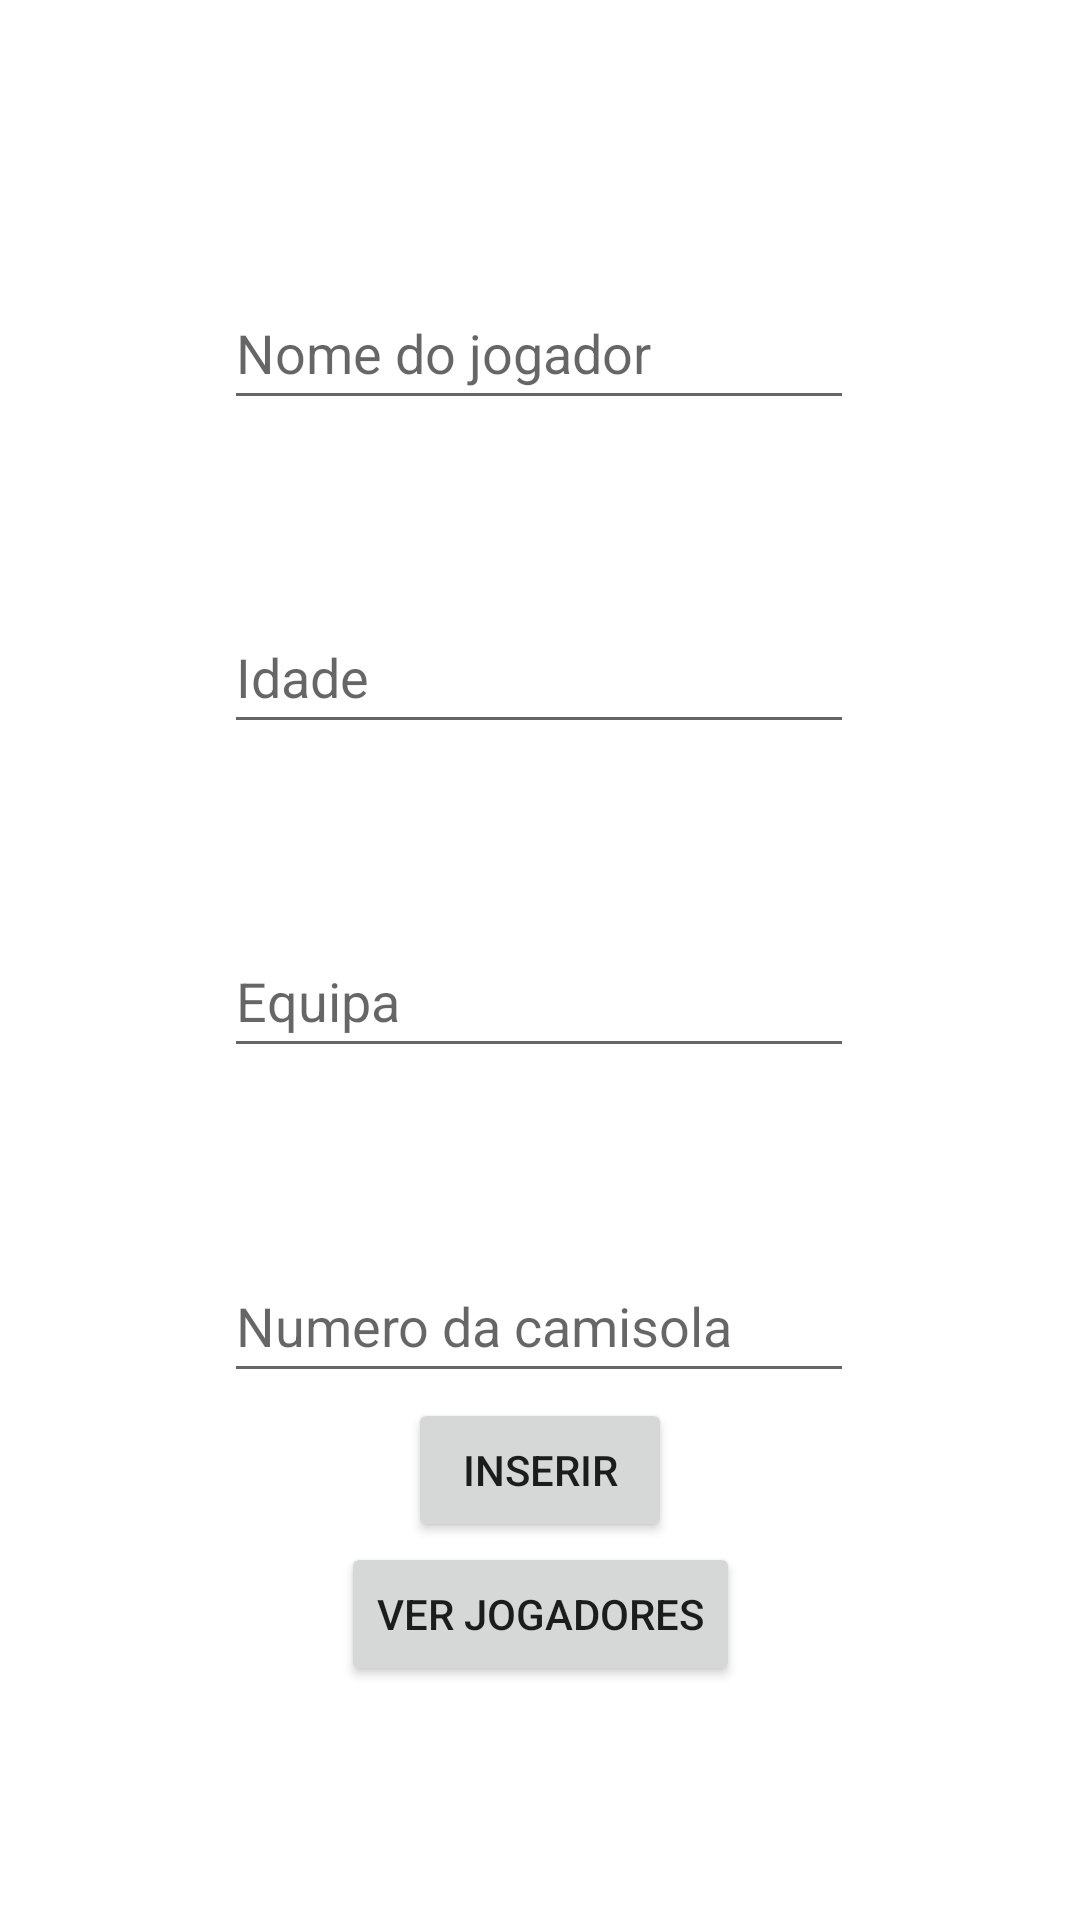

Layout XML and referenced resources for this Android screen:
<!-- AndroidManifest.xml: application theme Theme.Ficha1_mod10_RicardoSilva_3016 -->
<!-- res/layout/activity_main.xml -->
<?xml version="1.0" encoding="utf-8"?>
<androidx.constraintlayout.widget.ConstraintLayout xmlns:android="http://schemas.android.com/apk/res/android"
    xmlns:app="http://schemas.android.com/apk/res-auto"
    xmlns:tools="http://schemas.android.com/tools"
    android:layout_width="match_parent"
    android:layout_height="match_parent"
    tools:context=".MainActivity">

    <EditText
        android:id="@+id/txtNúmeroCamisola"
        android:layout_width="wrap_content"
        android:layout_height="wrap_content"
        android:layout_marginTop="60dp"
        android:ems="10"
        android:hint="Numero da camisola"
        android:inputType="textPersonName"
        android:minHeight="48dp"
        app:layout_constraintBottom_toTopOf="@+id/btnInserir"
        app:layout_constraintEnd_toEndOf="parent"
        app:layout_constraintHorizontal_bias="0.497"
        app:layout_constraintStart_toStartOf="parent"
        app:layout_constraintTop_toBottomOf="@+id/txtEquipa"
        app:layout_constraintVertical_bias="0.153" />

    <EditText
        android:id="@+id/txtEquipa"
        android:layout_width="wrap_content"
        android:layout_height="wrap_content"
        android:layout_marginTop="60dp"
        android:ems="10"
        android:hint="Equipa"
        android:inputType="textPersonName"
        android:minHeight="48dp"
        app:layout_constraintEnd_toEndOf="parent"
        app:layout_constraintHorizontal_bias="0.497"
        app:layout_constraintStart_toStartOf="parent"
        app:layout_constraintTop_toBottomOf="@+id/txtIdade" />

    <EditText
        android:id="@+id/txtNome"
        android:layout_width="wrap_content"
        android:layout_height="wrap_content"
        android:layout_marginTop="92dp"
        android:ems="10"
        android:hint="Nome do jogador"
        android:inputType="textPersonName"
        android:minHeight="48dp"
        app:layout_constraintEnd_toEndOf="parent"
        app:layout_constraintHorizontal_bias="0.497"
        app:layout_constraintStart_toStartOf="parent"
        app:layout_constraintTop_toTopOf="parent" />

    <Button
        android:id="@+id/btnInserir"
        android:layout_width="wrap_content"
        android:layout_height="wrap_content"
        android:text="Inserir"
        app:layout_constraintBottom_toBottomOf="parent"
        app:layout_constraintEnd_toEndOf="parent"
        app:layout_constraintStart_toStartOf="parent"
        app:layout_constraintTop_toTopOf="parent"
        app:layout_constraintVertical_bias="0.787" />

    <Button
        android:id="@+id/btnVerJogadores"
        android:layout_width="wrap_content"
        android:layout_height="wrap_content"
        android:text="Ver jogadores"
        app:layout_constraintBottom_toBottomOf="parent"
        app:layout_constraintEnd_toEndOf="parent"
        app:layout_constraintStart_toStartOf="parent"
        app:layout_constraintTop_toTopOf="parent"
        app:layout_constraintVertical_bias="0.868" />

    <EditText
        android:id="@+id/txtIdade"
        android:layout_width="wrap_content"
        android:layout_height="wrap_content"
        android:layout_marginTop="60dp"
        android:ems="10"
        android:hint="Idade"
        android:inputType="number"
        android:minHeight="48dp"
        app:layout_constraintEnd_toEndOf="parent"
        app:layout_constraintHorizontal_bias="0.497"
        app:layout_constraintStart_toStartOf="parent"
        app:layout_constraintTop_toBottomOf="@+id/txtNome" />

</androidx.constraintlayout.widget.ConstraintLayout>
<!-- resources referenced by this layout -->
<resources>
  <style name="Theme.Ficha1_mod10_RicardoSilva_3016" parent="Theme.MaterialComponents.DayNight.DarkActionBar">
          
          <item name="colorPrimary">@color/purple_500</item>
          <item name="colorPrimaryVariant">@color/purple_700</item>
          <item name="colorOnPrimary">@color/white</item>
          
          <item name="colorSecondary">@color/teal_200</item>
          <item name="colorSecondaryVariant">@color/teal_700</item>
          <item name="colorOnSecondary">@color/black</item>
          
          <item name="android:statusBarColor" tools:targetApi="l">?attr/colorPrimaryVariant</item>
          
      </style>
  <!-- not gathered from this repository: default colours our renderer supplied (Android Studio template values) -->
  <color name="purple_500">#FF6200EE</color>
  <color name="purple_700">#FF3700B3</color>
  <color name="teal_200">#FF03DAC5</color>
  <color name="teal_700">#FF018786</color>
  <color name="black">#FF000000</color>
  <color name="white">#FFFFFFFF</color>
</resources>
